Run: headless pygame with SDL's dummy video driver; simulated clock (each Clock.tick advances the game by its frame time, no real sleeping); random seed 0; keys injected as events and as key.get_pressed() state; no mouse input.
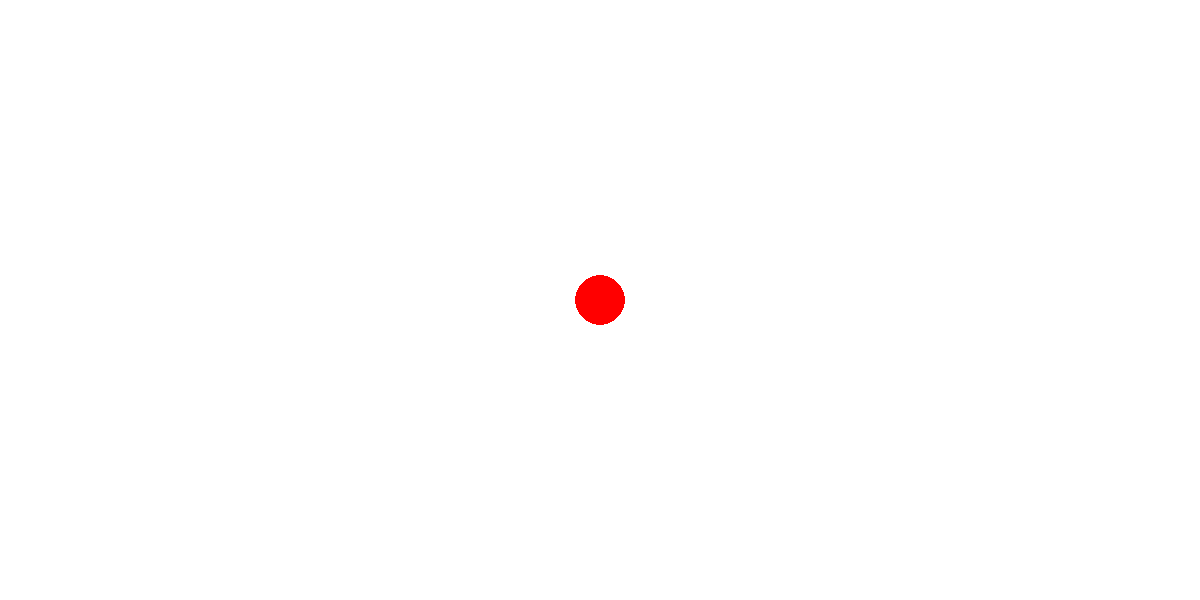
Frame 1 of 4 · flips 1–60 · no input
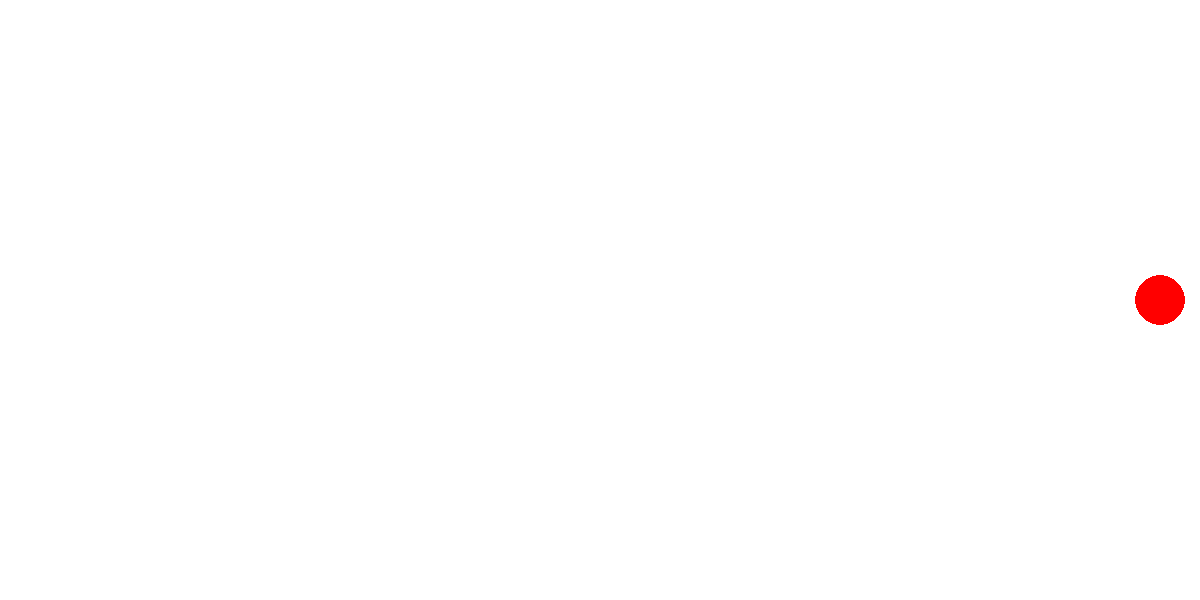
Frame 2 of 4 · flips 61–180 · tapped SPACE, RETURN · held RIGHT (→), D
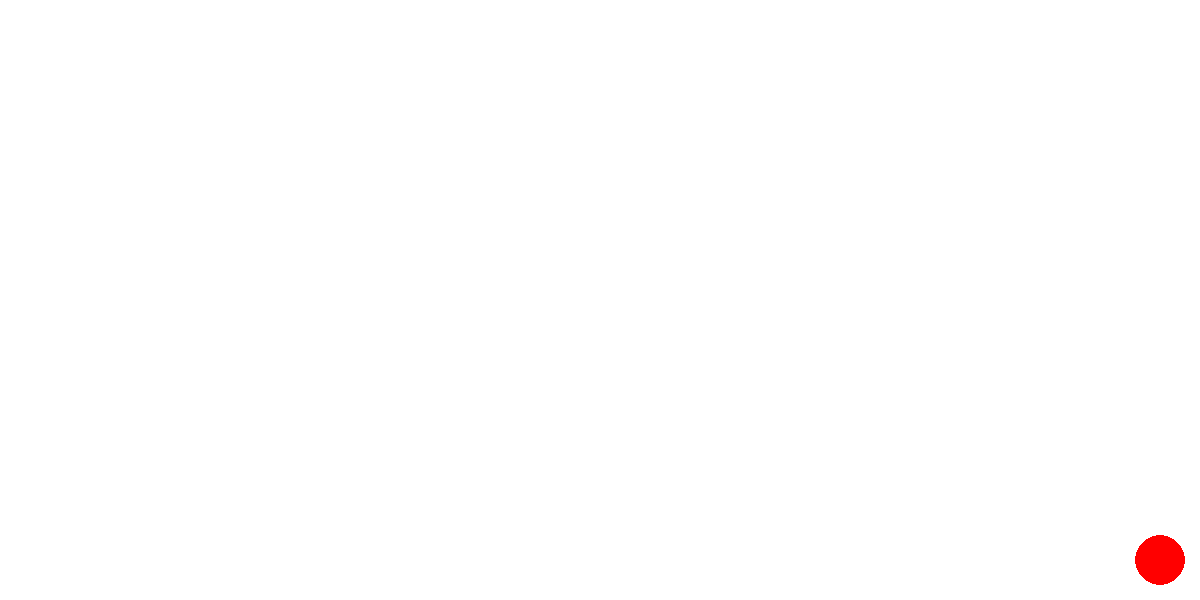
Frame 3 of 4 · flips 181–300 · held DOWN (↓), S
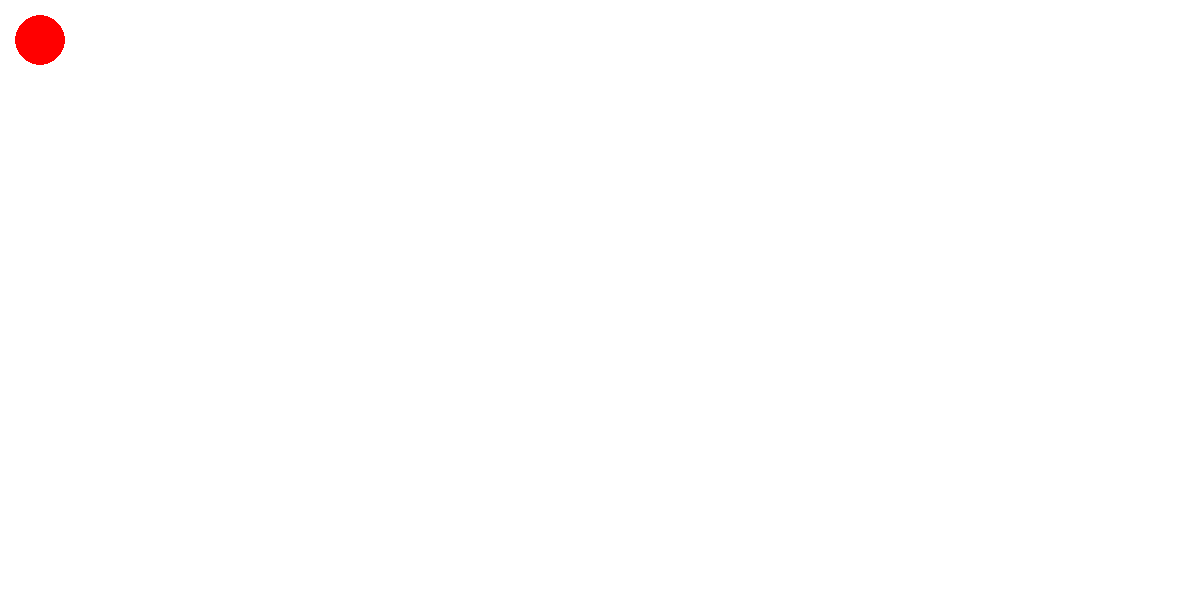
Frame 4 of 4 · flips 301–420 · held LEFT (←), A, UP (↑), W

The pygame program that drew these frames:

import pygame
pygame.init()
w = 1200
h = 600
screen = pygame.display.set_mode((w, h))
done = False

clock = pygame.time.Clock()

white = (255, 255, 255)
red = (255, 0, 0)
x = w // 2
y = h // 2
r = 25
step = 20

while not done:
    keys = pygame.key.get_pressed()
    pygame.draw.circle(screen, red, (x, y), r)
    for event in pygame.event.get():
        if event.type == pygame.QUIT:
            done = True
    if keys[pygame.K_UP]:
        if(y-step-r>=0):
            y-=step
    if keys[pygame.K_DOWN]:
        if(y+step+r<=h):
            y+=step
    if keys[pygame.K_LEFT]:
        if(x-step-r>=0):
            x-=step
    if keys[pygame.K_RIGHT]:
        if(x+step+r<=w):
            x+=step
    screen.fill(white)
    pygame.draw.circle(screen, red, (x, y), 25)
    pygame.display.flip()
    clock.tick(60)  

pygame.quit()
